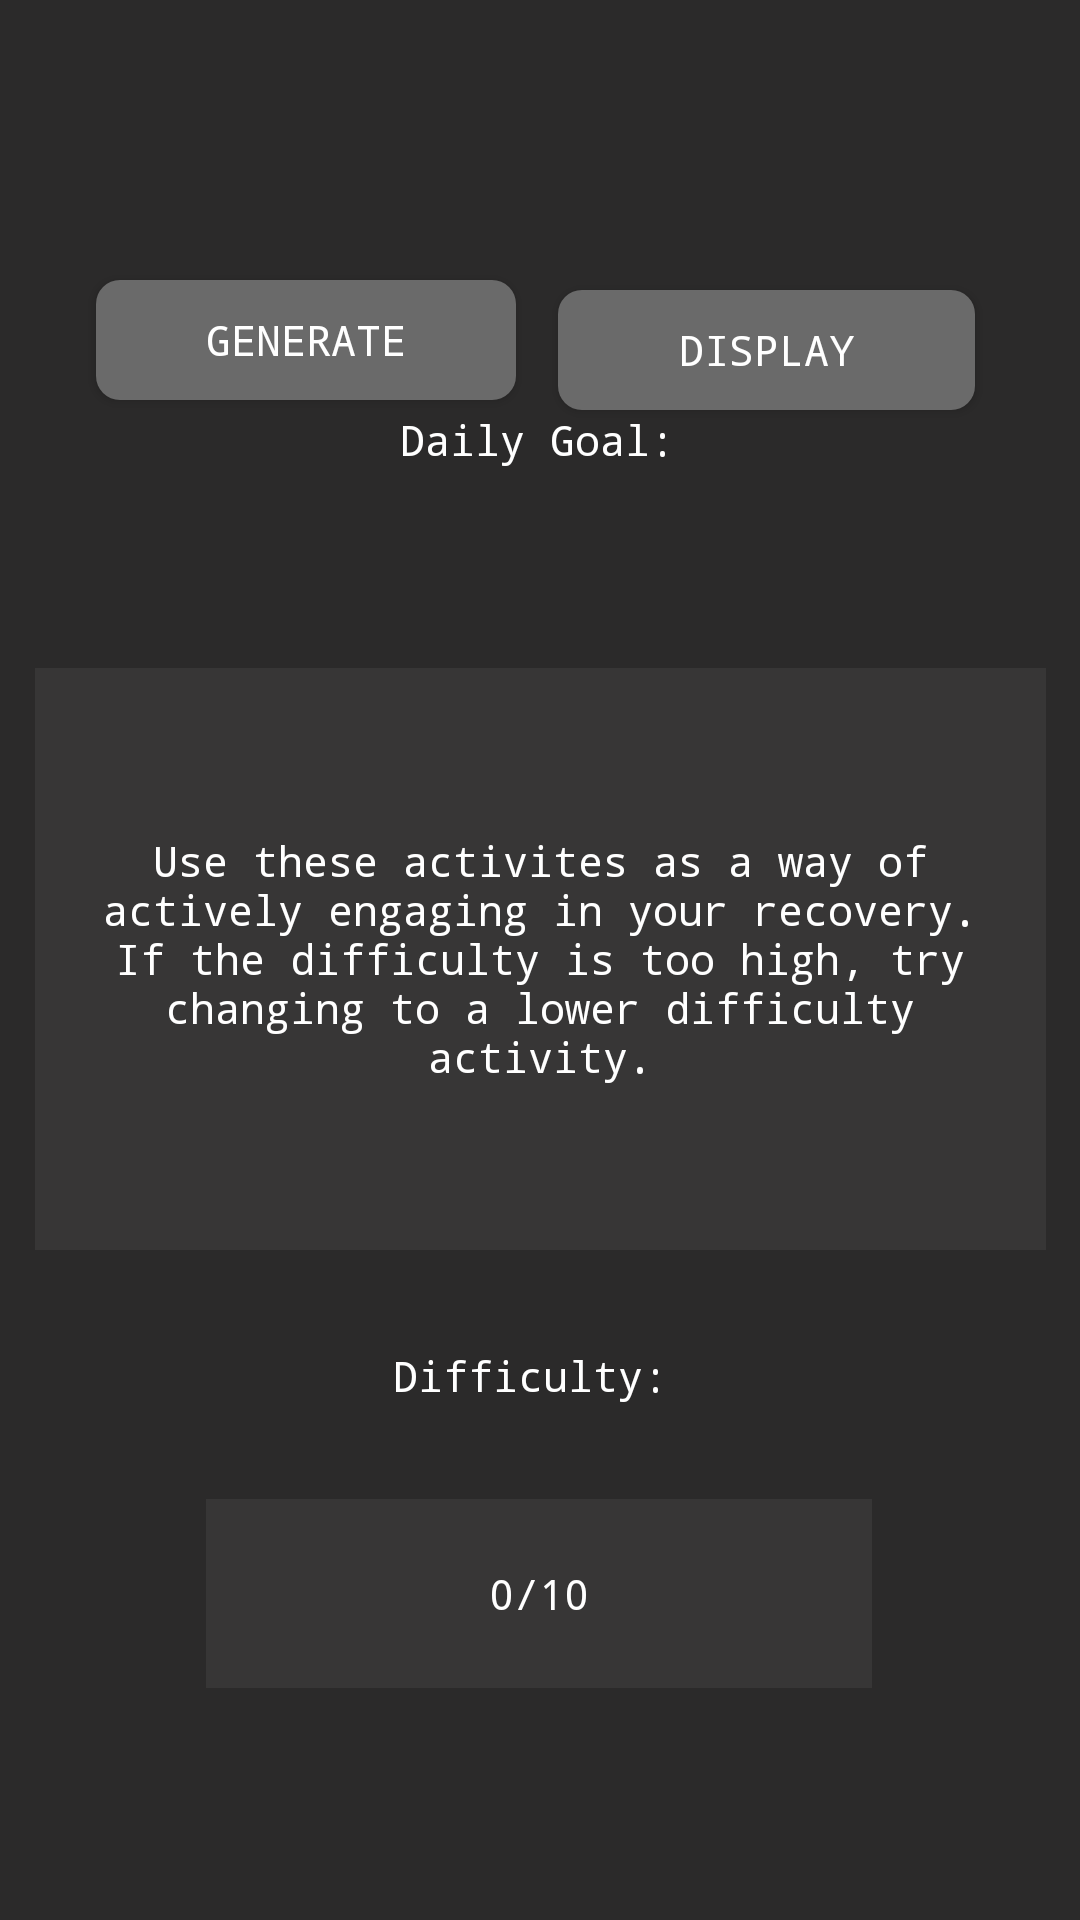

Reconstruct the res/layout file that produces this screen, plus the resources it refers to.
<!-- AndroidManifest.xml: fallback theme Theme.MaterialComponents.DayNight.NoActionBar -->
<!-- res/layout/fragment_home.xml -->
<?xml version="1.0" encoding="utf-8"?>
<androidx.constraintlayout.widget.ConstraintLayout


    xmlns:android="http://schemas.android.com/apk/res/android"
    xmlns:app="http://schemas.android.com/apk/res-auto"
    xmlns:tools="http://schemas.android.com/tools"
    android:layout_width="match_parent"
    android:layout_height="match_parent"
    android:background="@color/DarkestGrey"
    tools:context=".DailyActivity.HomeFragment">

    <Button
        android:id="@+id/button_init"
        android:layout_width="140dp"
        android:layout_height="40dp"
        android:layout_marginStart="61dp"
        android:layout_marginEnd="7dp"
        android:layout_marginBottom="116dp"
        android:background="@drawable/rounded_corners"
        android:fontFamily="monospace"
        android:paddingLeft="10dp"
        android:paddingRight="10dp"
        android:text="@string/generate"
        android:textColor="#FFFFFF"
        android:textSize="14sp"
        app:layout_constraintBottom_toBottomOf="parent"
        app:layout_constraintEnd_toStartOf="@+id/display_button"
        app:layout_constraintStart_toStartOf="parent"
        app:layout_constraintTop_toTopOf="parent"
        app:layout_constraintVertical_bias="0.193" />

    <Button
        android:id="@+id/display_button"
        android:layout_width="139dp"
        android:layout_height="40dp"

        android:layout_marginStart="7dp"
        android:layout_marginEnd="64dp"
        android:background="@drawable/rounded_corners"
        android:fontFamily="monospace"
        android:paddingLeft="10dp"
        android:paddingRight="10dp"

        android:text="@string/Display"
        android:textColor="#FFFFFF"
        android:textSize="14sp"
        app:layout_constraintBottom_toBottomOf="parent"
        app:layout_constraintEnd_toEndOf="parent"
        app:layout_constraintStart_toEndOf="@+id/button_init"
        app:layout_constraintTop_toTopOf="parent"
        app:layout_constraintVertical_bias="0.161" />

    <TextView
        android:id="@+id/subheading_activity"
        android:layout_width="wrap_content"
        android:layout_height="wrap_content"
        android:layout_marginStart="178dp"
        android:layout_marginEnd="175dp"
        android:layout_marginBottom="484dp"
        android:fontFamily="monospace"
        android:gravity="center"
        android:text="@string/heading_activity"
        android:textColor="#FFFFFF"
        app:layout_constraintBottom_toBottomOf="parent"
        app:layout_constraintEnd_toEndOf="parent"
        app:layout_constraintHorizontal_bias="0.529"
        app:layout_constraintStart_toStartOf="parent" />

    <TextView
        android:id="@+id/subheading_activity2"
        android:layout_width="wrap_content"
        android:layout_height="wrap_content"
        android:layout_marginStart="178dp"
        android:layout_marginEnd="175dp"
        android:layout_marginBottom="640dp"
        android:fontFamily="monospace"
        android:gravity="center"
        android:text="@string/tap_to_display"
        android:textColor="#FFFFFF"
        app:layout_constraintBottom_toBottomOf="parent"
        app:layout_constraintEnd_toEndOf="parent"
        app:layout_constraintHorizontal_bias="0.526"
        app:layout_constraintStart_toStartOf="parent" />

    <TextView
        android:id="@+id/activity_text_view"
        android:layout_width="337dp"
        android:layout_height="194dp"
        android:background="#373636"
        android:fontFamily="monospace"
        android:gravity="center"
        android:paddingLeft="10dp"
        android:paddingRight="10dp"
        android:text="@string/helptext"
        android:textColor="#FFFFFF"
        app:layout_constraintBottom_toBottomOf="parent"
        app:layout_constraintEnd_toEndOf="parent"
        app:layout_constraintStart_toStartOf="parent"
        app:layout_constraintTop_toTopOf="parent"
        app:layout_constraintVertical_bias="0.499" />

    <TextView
        android:id="@+id/subheading_difficulty"
        android:layout_width="wrap_content"
        android:layout_height="wrap_content"
        android:layout_marginStart="178dp"
        android:layout_marginEnd="175dp"
        android:layout_marginBottom="172dp"
        android:fontFamily="monospace"
        android:gravity="center"
        android:text="@string/Difficulty"
        android:textColor="#FFFFFF"

        app:layout_constraintBottom_toBottomOf="parent"
        app:layout_constraintEnd_toEndOf="parent"
        app:layout_constraintHorizontal_bias="0.558"
        app:layout_constraintStart_toStartOf="parent" />

    <TextView
        android:id="@+id/activity_difficulty_text_view"
        android:layout_width="222dp"
        android:layout_height="63dp"
        android:background="#373636"
        android:fontFamily="monospace"
        android:gravity="center"
        android:text="@string/number"
        android:textColor="#FFFFFF"
        app:layout_constraintBottom_toBottomOf="parent"
        app:layout_constraintEnd_toEndOf="parent"
        app:layout_constraintHorizontal_bias="0.497"
        app:layout_constraintStart_toStartOf="parent"
        app:layout_constraintTop_toTopOf="parent"
        app:layout_constraintVertical_bias="0.866" />


</androidx.constraintlayout.widget.ConstraintLayout>
<!-- resources referenced by this layout -->
<resources>
  <color name="DarkestGrey">#2B2A2A</color>
  <!-- drawable rounded_corners (drawable) -->
  <?xml version="1.0" encoding="utf-8"?>
  <shape xmlns:android="http://schemas.android.com/apk/res/android"
      android:shape="rectangle">
      <solid android:color="#6a6a6a" />
      <corners android:radius="8dp" />
  
  </shape>
  <string name="Difficulty">Difficulty:</string>
  <string name="Display">Display</string>
  <string name="generate">Generate</string>
  <string name="heading_activity">Daily Goal: </string>
  <string name="helptext">Use these activites as a way of actively engaging in your recovery. If the difficulty is too high, try changing to a lower difficulty activity.</string>
  <string name="number" translatable="false">0/10</string>
  <string name="tap_to_display">Tap To Display Random Activity:</string>
</resources>
